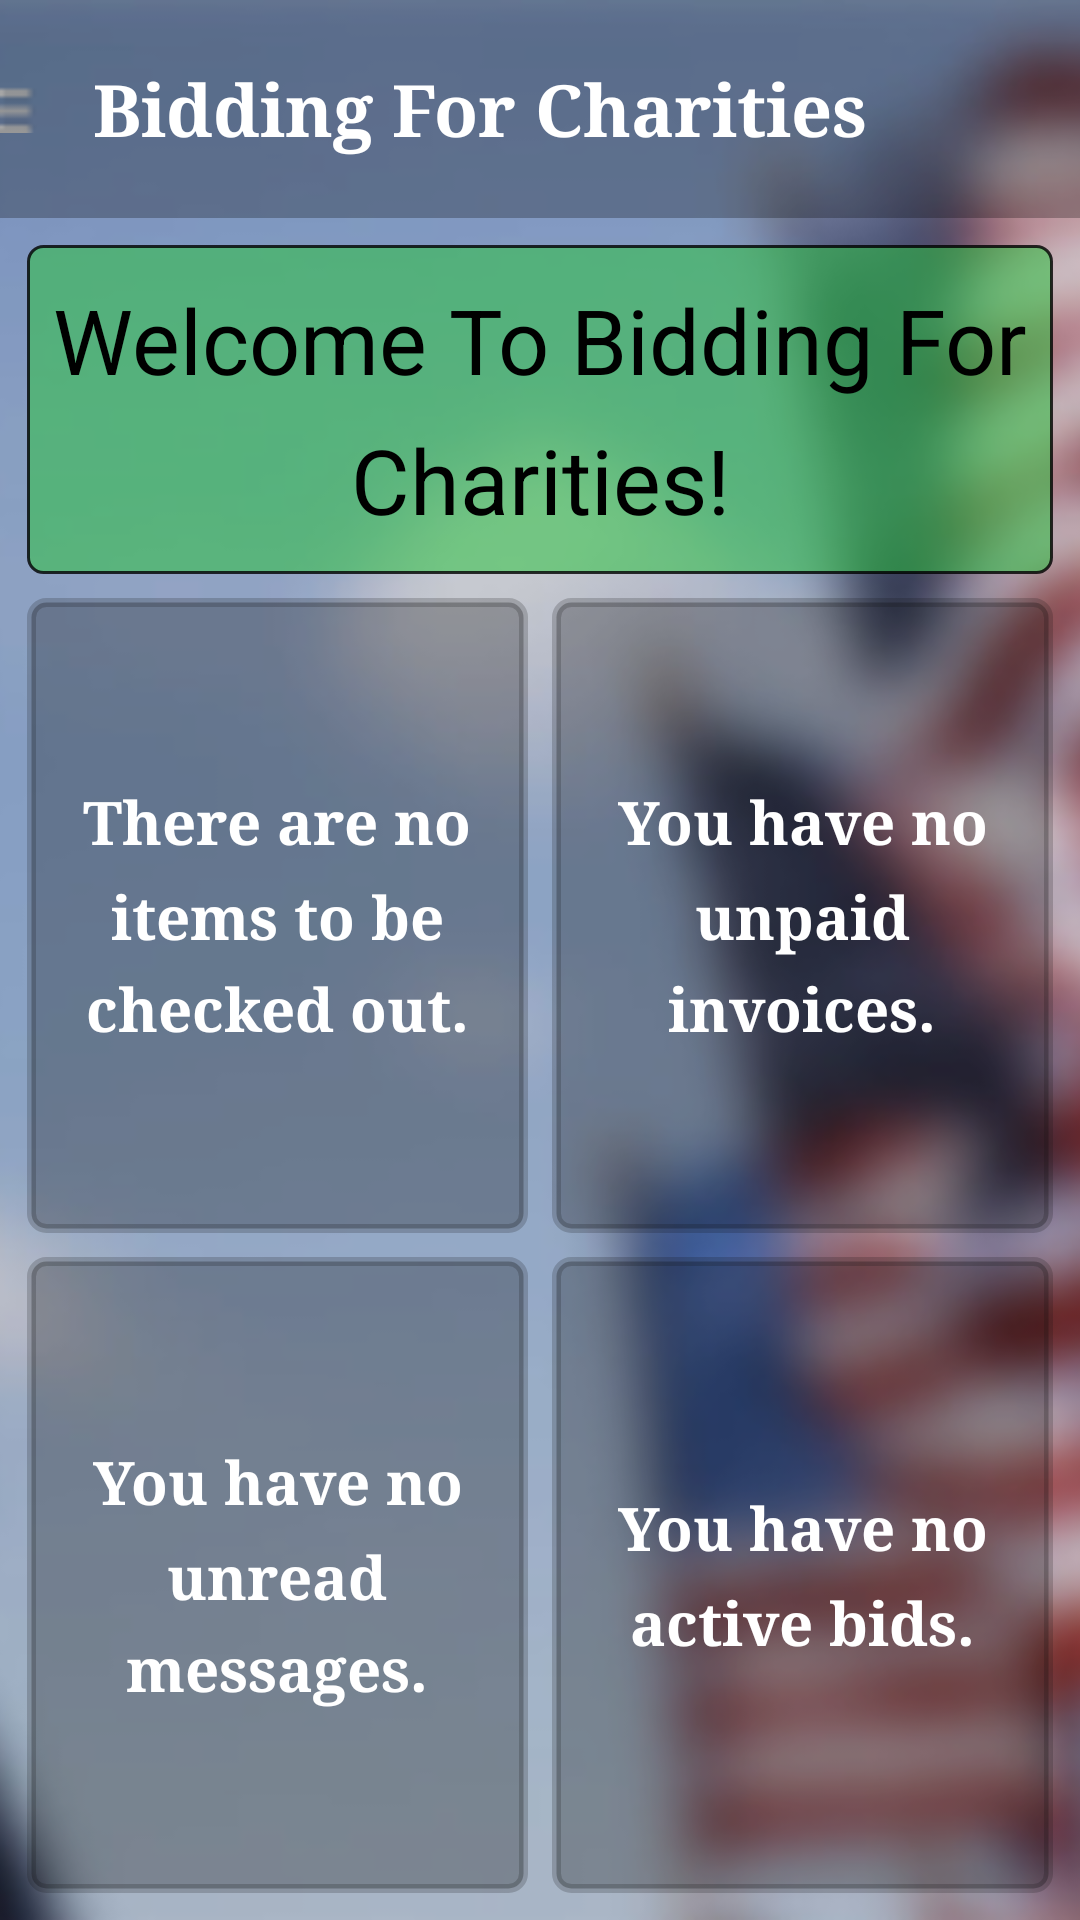

The Android layout XML behind this screen, and the referenced resources:
<!-- AndroidManifest.xml: application theme AppTheme -->
<!-- res/layout/activity_home.xml -->
<RelativeLayout xmlns:android="http://schemas.android.com/apk/res/android"
        android:layout_width="fill_parent"
        android:layout_height="fill_parent"
        android:background="@drawable/american_flags"
        android:orientation="vertical" >

    <ImageView
        android:id="@+id/background"
        android:layout_width="fill_parent"
        android:layout_height="fill_parent"
        android:scaleType="centerCrop"
        android:contentDescription="@string/background"
        android:src="@drawable/american_flags" />

    <LinearLayout
        android:layout_width="fill_parent"
        android:layout_height="fill_parent"
        android:orientation="vertical">

        
        <LinearLayout
            android:layout_width="fill_parent"
            android:layout_height="wrap_content"
            android:orientation="horizontal"
            android:background="@color/glass_background"
            android:paddingRight="15dp"
            android:paddingTop="15dp"
            android:paddingBottom="15dp">

            <ImageButton
                android:id="@+id/nav_drawer_expand"
                android:layout_width="wrap_content"
                android:layout_height="fill_parent"
                android:paddingRight="10dp"
                android:background="@android:color/transparent"
                android:src="@drawable/ic_drawer"/>

            <TextView
                android:id="@+id/banner"
                style="@style/CustomTitleTextStyle"
                android:text="@string/app_name" />

        </LinearLayout>

        <android.support.v4.widget.DrawerLayout
            xmlns:android="http://schemas.android.com/apk/res/android"
            android:id="@+id/drawer_layout"
            android:layout_width="match_parent"
            android:layout_height="match_parent">

            
            <LinearLayout
                android:layout_width="match_parent"
                android:layout_height="match_parent"
                android:layout_margin="5dp"
                android:gravity="center"
                android:orientation="vertical" >

                <TextView
                    android:id="@+id/welcome_message"
                    android:layout_width="fill_parent"
                    android:layout_height="0dp"
                    android:layout_margin="4dp"
                    android:layout_weight="1"
                    android:gravity="center"
                    android:background="@drawable/highlighted_glass_button"
                    android:textColor="@color/black"
                    android:textSize="30dp"
                    android:typeface="sans"
                    android:lineSpacingMultiplier="1.3"
                    android:text="@string/welcome_message"
                    />

                <LinearLayout
                    android:layout_width="match_parent"
                    android:layout_height="0dp"
                    android:layout_weight="2"
                    android:orientation="horizontal">

                    <Button
                        android:id="@+id/items_to_checkout"
                        android:layout_width="0dp"
                        android:layout_height="match_parent"
                        android:layout_margin="4dp"
                        android:padding="10dp"
                        android:layout_weight="1"
                        android:lineSpacingMultiplier="1.3"
                        android:text="@string/home_items_to_checkout_negative"
                        android:background="@drawable/glass_button" />

                    <Button
                        android:id="@+id/invoices_to_pay"
                        android:layout_width="0dp"
                        android:layout_height="match_parent"
                        android:layout_margin="4dp"
                        android:padding="10dp"
                        android:layout_weight="1"
                        android:lineSpacingMultiplier="1.3"
                        android:text="@string/home_invoice_to_pay_negative"
                        android:background="@drawable/glass_button"/>

                </LinearLayout>

                <LinearLayout
                    android:layout_width="match_parent"
                    android:layout_height="0dp"
                    android:layout_weight="2"
                    android:orientation="horizontal">

                    <Button
                        android:id="@+id/messages_to_read"
                        android:layout_width="0dp"
                        android:layout_height="match_parent"
                        android:layout_margin="4dp"
                        android:padding="10dp"
                        android:layout_weight="1"
                        android:lineSpacingMultiplier="1.3"
                        android:text="@string/home_messages_to_read_negative"
                        android:background="@drawable/glass_button"/>

                    <Button
                        android:id="@+id/bidding_on_items"
                        android:layout_width="0dp"
                        android:layout_height="match_parent"
                        android:layout_margin="4dp"
                        android:padding="10dp"
                        android:layout_weight="1"
                        android:lineSpacingMultiplier="1.3"
                        android:text="@string/home_bidding_on_items_negative"
                        android:background="@drawable/glass_button"/>

                </LinearLayout>

            </LinearLayout>

            
            <include
                layout="@layout/navigation_menu"/>

        </android.support.v4.widget.DrawerLayout>

    </LinearLayout>

</RelativeLayout>
<!-- res/layout/navigation_menu.xml (included above) -->
<?xml version="1.0" encoding="utf-8"?>
<ListView
    android:id="@+id/navList"
    android:layout_width="220dp"
    android:layout_height="match_parent"
    android:layout_centerVertical="true"
    android:layout_gravity="start"
    android:choiceMode="singleChoice"
    android:divider="@color/white_trans"
    android:dividerHeight="1dp"
    android:background="@color/glass_background"
    xmlns:android="http://schemas.android.com/apk/res/android" />
<!-- resources referenced by this layout -->
<resources>
  <color name="black">#000000</color>
  <color name="glass_background">#44000000</color>
  <color name="white_trans">#ccffffff</color>
  <!-- drawable american_flags: png bitmap (drawable-hdpi, 828561 bytes) -->
  <!-- drawable glass_button (drawable) -->
  <shape xmlns:android="http://schemas.android.com/apk/res/android"
      android:thickness="0dp"
      android:shape="rectangle">
      <stroke android:width="3dp"
          android:color="@color/glass_border"/>
      <corners android:radius="5dp" />
      <solid
          android:color="@color/glass_background" />
  </shape>
  <!-- drawable highlighted_glass_button (drawable) -->
  <shape xmlns:android="http://schemas.android.com/apk/res/android"
      android:thickness="0dp"
      android:shape="rectangle">
      <stroke android:width="1dp"
          android:color="@color/black_trans"/>
      <corners android:radius="5dp" />
      <solid
          android:color="@color/highlighted_glass" />
  </shape>
  <!-- drawable ic_drawer: png bitmap (drawable-ldpi, 184 bytes) -->
  <string name="app_name">Bidding For Charities</string>
  <string name="background">Background Image</string>
  <string name="home_bidding_on_items_negative">You have no active bids.</string>
  <string name="home_invoice_to_pay_negative">You have no unpaid invoices.</string>
  <string name="home_items_to_checkout_negative">There are no items to be checked out.</string>
  <string name="home_messages_to_read_negative">You have no unread messages.</string>
  <string name="welcome_message">Welcome To Bidding For Charities!</string>
  <style name="CustomTitleTextStyle">
          <item name="android:layout_width">wrap_content</item>
          <item name="android:layout_height">wrap_content</item>
          <item name="android:layout_centerVertical">true</item>
          <item name="android:padding">5dp</item>
          <item name="android:background">@android:color/transparent</item>
          <item name="android:textSize">@dimen/header_text_size</item>
          <item name="android:textStyle">bold</item>
          <item name="android:typeface">serif</item>
      </style>
  <style name="AppTheme" parent="android:Theme.Holo.Light.NoActionBar">
          <item name="android:windowBackground">@drawable/american_flags</item>
          <item name="android:textViewStyle">@style/CustomTextViewStyle</item>
          <item name="android:editTextStyle">@style/CustomEditTextStyle</item>
          <item name="android:buttonStyle">@style/CustomButtonStyle</item>
      </style>
  <color name="glass_border">#33111111</color>
  <color name="black_trans">#cc000000</color>
  <color name="highlighted_glass">#882cc340</color>
  <dimen name="header_text_size">10dp</dimen>
  <style name="CustomTextViewStyle" parent="android:Widget.TextView">
          <item name="android:textColor">@color/white</item>
          <item name="android:textSize">@dimen/label_text_size</item>
          <item name="android:typeface">sans</item>
      </style>
  <style name="CustomEditTextStyle" parent="android:Widget.EditText">
          <item name="android:singleLine">true</item>
          <item name="android:lines">1</item>
          <item name="android:maxLines">1</item>
          <item name="android:textColor">@color/white</item>
          <item name="android:textSize">@dimen/input_text_size</item>
          <item name="android:typeface">normal</item>
      </style>
  <style name="CustomButtonStyle" parent="android:Widget.Button">
          <item name="android:textColor">@color/white</item>
          <item name="android:textSize">@dimen/label_text_size</item>
          <item name="android:textStyle">bold</item>
          <item name="android:typeface">serif</item>
      </style>
  <color name="white">#ffffff</color>
  <dimen name="label_text_size">7sp</dimen>
  <dimen name="input_text_size">5sp</dimen>
</resources>
